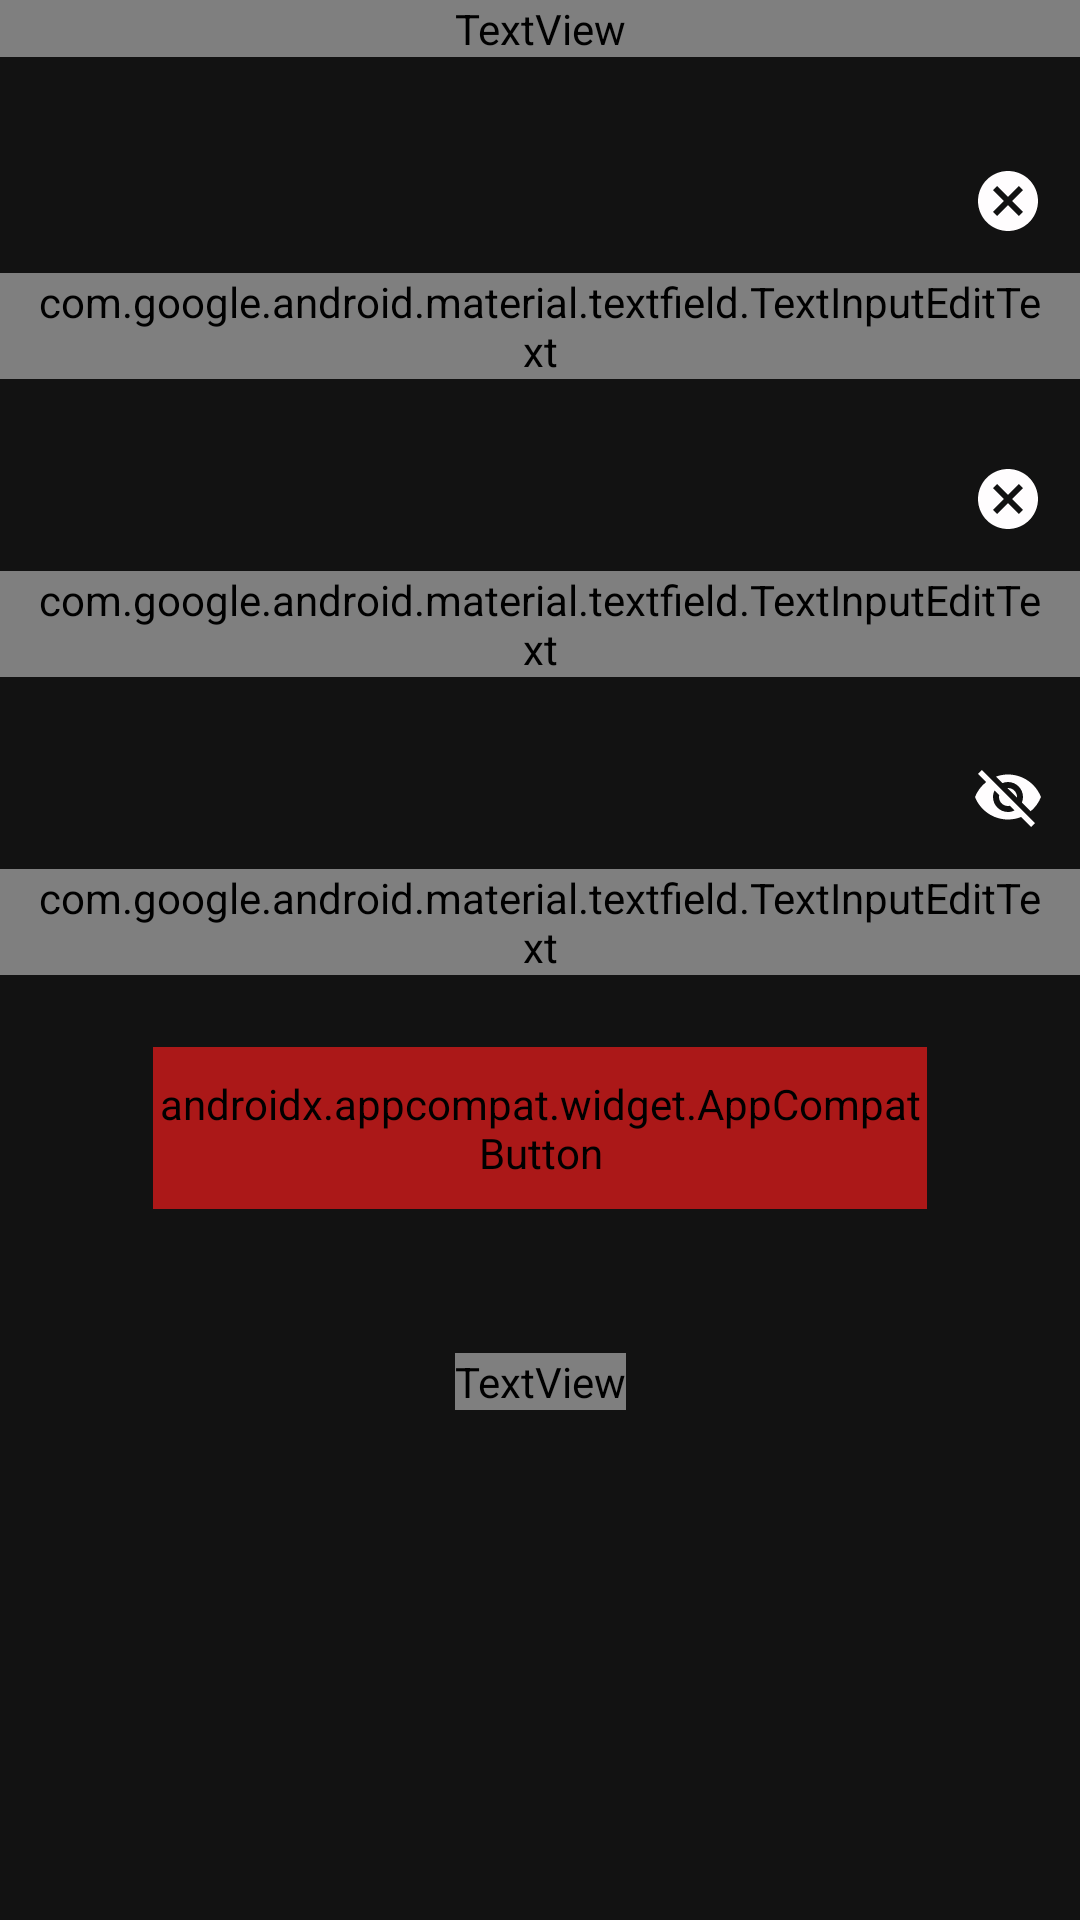

The Android layout XML behind this screen, and the referenced resources:
<!-- AndroidManifest.xml: application theme Theme.Pract2 -->
<!-- res/layout/fragment_sup.xml -->
<?xml version="1.0" encoding="utf-8"?>
<LinearLayout
    xmlns:android="http://schemas.android.com/apk/res/android"
    xmlns:app="http://schemas.android.com/apk/res-auto"
    xmlns:tools="http://schemas.android.com/tools"
    android:layout_width="wrap_content"
    android:layout_height="wrap_content"
    android:orientation="vertical"
    app:layout_constraintBottom_toBottomOf="parent"
    app:layout_constraintEnd_toEndOf="parent"
    app:layout_constraintStart_toStartOf="parent"
    app:layout_constraintTop_toTopOf="parent"
    tools:context=".Fragments.SupFragment">

    <TextView
        android:id="@+id/signup_text"
        android:layout_width="match_parent"
        android:layout_height="wrap_content"
        android:gravity="center"
        android:text="@string/signup_text"
        android:textAppearance="@style/general" />

    <com.google.android.material.textfield.TextInputLayout
        android:id="@+id/nameField"
        style="@style/TextInputLayoutStyle"
        android:layout_width="match_parent"
        android:layout_height="wrap_content"
        android:layout_gravity="center"
        android:layout_marginTop="24dp"
        android:hint="@string/user_name"
        android:textColorHint="@color/text_color"
        app:endIconMode="clear_text"
        app:endIconTint="@color/text_color">

        <com.google.android.material.textfield.TextInputEditText
            android:id="@+id/nameInput"
            android:layout_width="match_parent"
            android:layout_height="wrap_content"
            android:drawableStart="@drawable/ic_person"
            android:drawablePadding="12dp"
            android:ems="10"
            android:maxLength="15"
            android:paddingStart="12dp"
            android:paddingEnd="12dp"
            android:textAppearance="@style/general"
            android:textSize="14sp" />
    </com.google.android.material.textfield.TextInputLayout>

    <com.google.android.material.textfield.TextInputLayout
        android:id="@+id/emailField"
        style="@style/TextInputLayoutStyle"
        android:layout_width="match_parent"
        android:layout_height="wrap_content"
        android:layout_gravity="center"
        android:layout_marginTop="16dp"
        android:hint="@string/email"
        android:textColorHint="@color/text_color"
        app:endIconMode="clear_text"
        app:endIconTint="@color/text_color">

        <com.google.android.material.textfield.TextInputEditText
            android:id="@+id/emailInput"
            android:layout_width="match_parent"
            android:layout_height="wrap_content"
            android:drawableStart="@drawable/ic_email"
            android:drawablePadding="12dp"
            android:ems="10"
            android:inputType="textEmailAddress"
            android:paddingStart="12dp"
            android:paddingEnd="12dp"
            android:textAppearance="@style/general"
            android:textSize="14sp" />
    </com.google.android.material.textfield.TextInputLayout>

    <com.google.android.material.textfield.TextInputLayout
        android:id="@+id/passwordField"
        style="@style/TextInputLayoutStyle"
        android:layout_width="match_parent"
        android:layout_height="wrap_content"
        android:layout_gravity="center"
        android:layout_marginTop="16dp"
        android:hint="@string/password"
        android:textColorHint="@color/text_color"
        app:endIconMode="password_toggle"
        app:endIconTint="@color/text_color">

        <com.google.android.material.textfield.TextInputEditText
            android:id="@+id/passwordInput"
            android:layout_width="match_parent"
            android:layout_height="wrap_content"
            android:drawableStart="@drawable/ic_lock"
            android:drawablePadding="12dp"
            android:ems="10"
            android:inputType="textPassword"
            android:paddingStart="12dp"
            android:paddingEnd="12dp"
            android:textAppearance="@style/general"
            android:textSize="14sp" />
    </com.google.android.material.textfield.TextInputLayout>

    <androidx.appcompat.widget.AppCompatButton
        android:id="@+id/signup_button"
        android:layout_width="258dp"
        android:layout_height="54dp"
        android:layout_gravity="center"
        android:layout_marginTop="24dp"
        android:background="@drawable/sin_button_form"
        android:backgroundTint="@color/border_choose"
        android:text="@string/signup_text"
        android:textAppearance="@style/general"
        android:textSize="20sp" />

    <androidx.constraintlayout.widget.ConstraintLayout
        android:layout_width="match_parent"
        android:layout_height="match_parent">

        <View
            android:id="@+id/signup_line1"
            android:layout_width="80dp"
            android:layout_height="1dp"
            android:layout_alignParentStart="true"
            android:layout_alignParentTop="true"
            android:background="@drawable/ic_line"
            app:layout_constraintBottom_toBottomOf="@+id/or_with2"
            app:layout_constraintStart_toStartOf="parent"
            app:layout_constraintTop_toTopOf="@+id/or_with2" />

        <TextView
            android:id="@+id/or_with2"
            android:layout_width="wrap_content"
            android:layout_height="wrap_content"
            android:layout_marginTop="48dp"
            android:text="@string/or_with"
            android:textAppearance="@style/general"
            android:textColor="#CCFFFDFE"
            android:textSize="18sp"
            app:layout_constraintEnd_toStartOf="@+id/signup_line2"
            app:layout_constraintStart_toEndOf="@+id/signup_line1"
            app:layout_constraintTop_toTopOf="parent" />

        <View
            android:id="@+id/signup_line2"
            android:layout_width="80dp"
            android:layout_height="1dp"
            android:layout_alignParentStart="true"
            android:layout_alignParentTop="true"
            android:background="@drawable/ic_line"
            app:layout_constraintBottom_toBottomOf="@+id/or_with2"
            app:layout_constraintEnd_toEndOf="parent"
            app:layout_constraintTop_toTopOf="@+id/or_with2" />

    </androidx.constraintlayout.widget.ConstraintLayout>

    <androidx.appcompat.widget.AppCompatButton
        android:id="@+id/facebook_button2"
        android:layout_width="312dp"
        android:layout_height="48dp"
        android:layout_marginTop="24dp"
        android:background="@drawable/sin_button_form"
        android:backgroundTint="@color/facebook_blue"
        android:text="Sign Up with Facebook"
        android:textAllCaps="false" />

    <androidx.appcompat.widget.AppCompatButton
        android:id="@+id/google_button2"
        android:layout_width="312dp"
        android:layout_height="48dp"
        android:layout_marginTop="24dp"
        android:background="@drawable/sin_button_form"
        android:backgroundTint="#FFFDFE"
        android:text="Sign Up with Google"
        android:textAllCaps="false"
        android:textColor="#000000" />

    <TextView
        android:id="@+id/signin_link"
        android:layout_width="wrap_content"
        android:layout_height="wrap_content"
        android:layout_gravity="center_horizontal"
        android:layout_marginTop="16dp"
        android:text="@string/activity_link_signin"
        android:textAppearance="@style/general"
        android:textColor="@color/border_choose"
        android:textSize="16sp" />

</LinearLayout>
<!-- resources referenced by this layout -->
<resources>
  <color name="border_choose">#AB1818</color>
  <color name="facebook_blue">#1877F2</color>
  <color name="text_color">#FFFDFE</color>
  <string name="activity_link_signin">Already have an account? <u>Sign In</u></string>
  <string name="email">Email</string>
  <string name="or_with">Or with</string>
  <string name="password">Password</string>
  <string name="signup_text">Sign Up</string>
  <string name="user_name">Name</string>
  <style name="TextInputLayoutStyle" parent="Widget.MaterialComponents.TextInputLayout.OutlinedBox">
          <item name="boxStrokeColor">@color/text_color</item>
          <item name="boxStrokeWidth">1dp</item>
          <item name="boxCornerRadiusTopStart">10dp</item>
          <item name="boxCornerRadiusTopEnd">10dp</item>
          <item name="boxCornerRadiusBottomStart">10dp</item>
          <item name="boxCornerRadiusBottomEnd">10dp</item>
      </style>
  <style name="general">
          <item name="android:textSize">24sp</item>
          <item name="android:textColor">@color/text_color</item>
          <item name="android:fontFamily">@font/lexend_semibold</item>
      </style>
  <style name="Theme.Pract2" parent="Theme.MaterialComponents.NoActionBar">
          
          <item name="colorPrimary">@color/purple_500</item>
          <item name="colorPrimaryVariant">@color/purple_700</item>
          <item name="colorOnPrimary">@color/white</item>
          
          <item name="colorSecondary">@color/teal_200</item>
          <item name="colorSecondaryVariant">@color/teal_700</item>
          <item name="colorOnSecondary">@color/black</item>
          
          <item name="android:statusBarColor">?attr/colorPrimaryVariant</item>
          
      </style>
  <color name="purple_500">#FF6200EE</color>
  <color name="purple_700">#FF3700B3</color>
  <color name="white">#FFFFFFFF</color>
  <color name="teal_200">#FF03DAC5</color>
  <color name="teal_700">#FF018786</color>
  <color name="black">#FF000000</color>
</resources>
